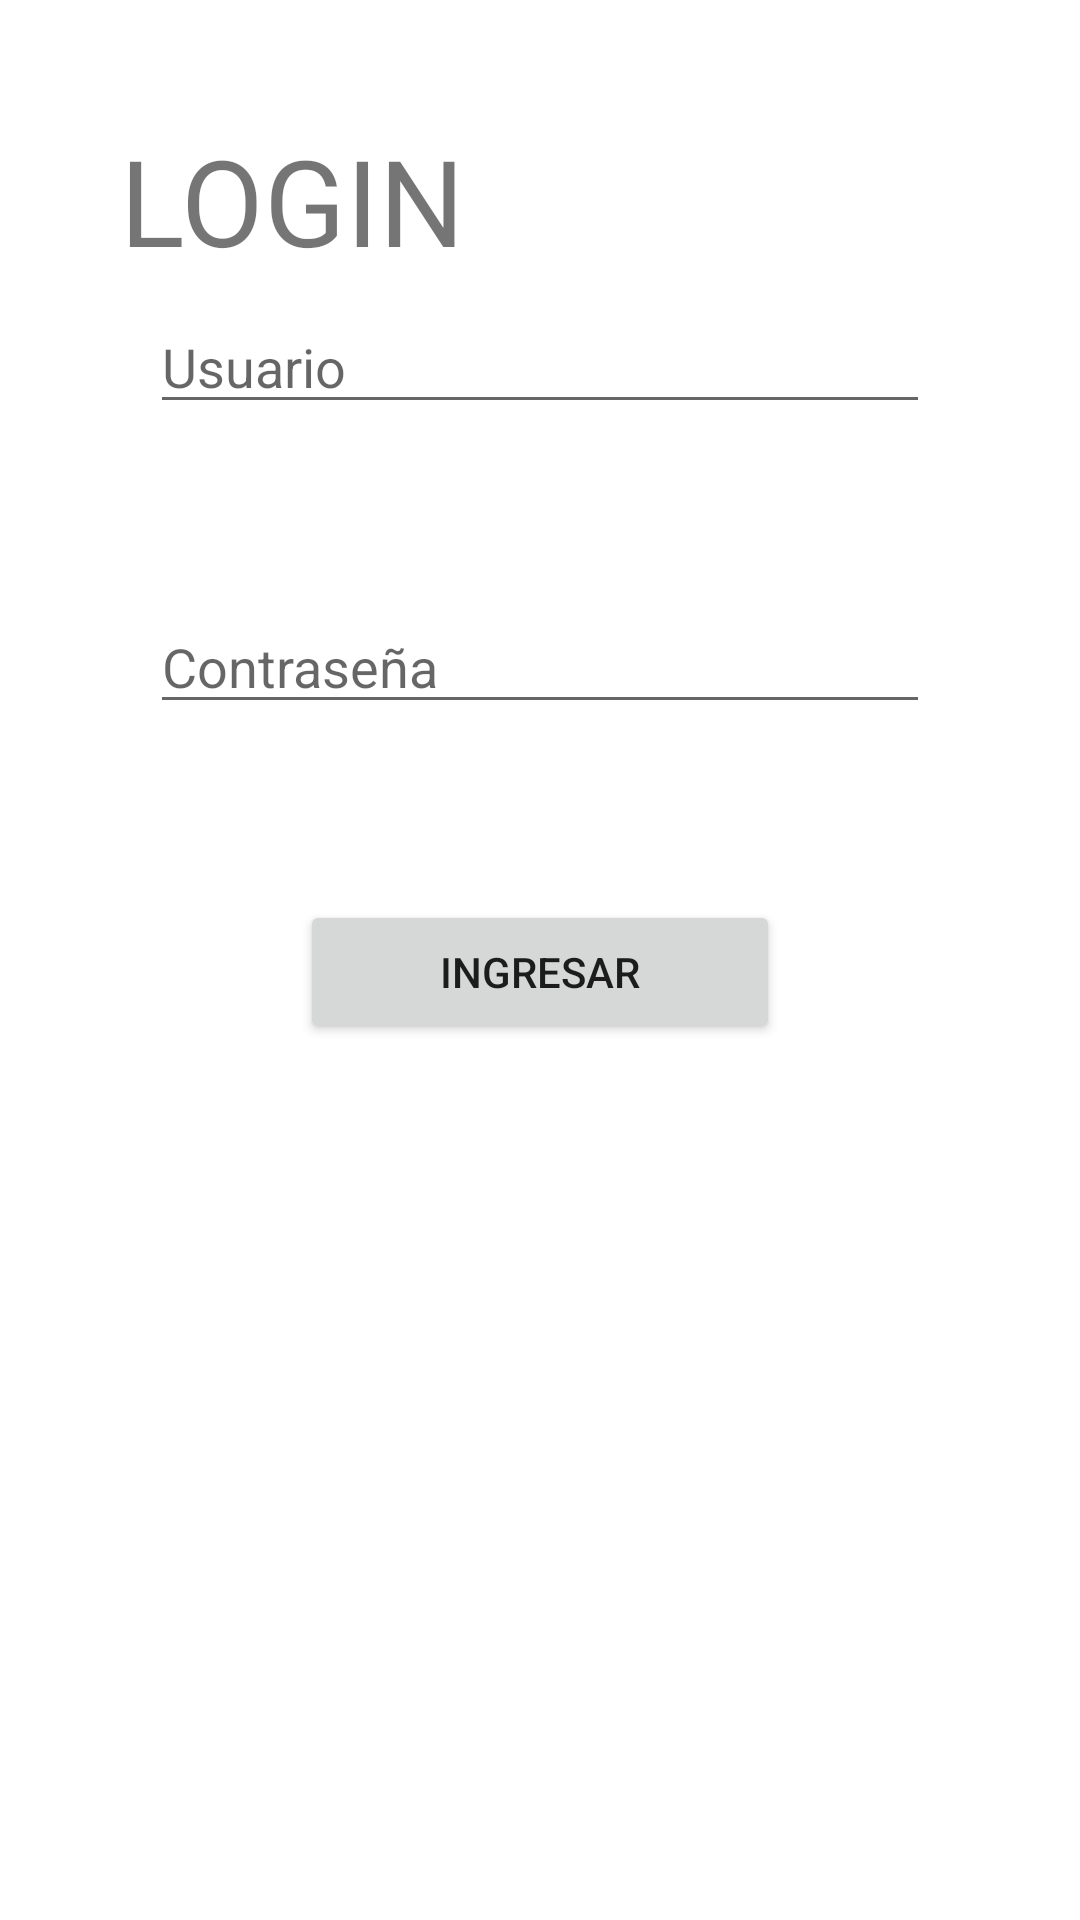

Android layout source for this screen:
<!-- AndroidManifest.xml: application theme Theme.Nav_Allan_Silva -->
<!-- res/layout/fragment_main.xml -->
<?xml version="1.0" encoding="utf-8"?>
<FrameLayout xmlns:android="http://schemas.android.com/apk/res/android"
    xmlns:app="http://schemas.android.com/apk/res-auto"
    xmlns:tools="http://schemas.android.com/tools"
    android:layout_width="match_parent"
    android:layout_height="match_parent"
    tools:context=".MainFragment">

 <TextView
     android:id="@+id/tvLogin"
     android:text="LOGIN"
     android:textSize="40dp"
     android:layout_width="match_parent"
     android:layout_height="wrap_content"
     android:layout_marginHorizontal="40dp"
     android:layout_marginTop="40dp"
     android:layout_marginRight="20dp"
     android:layout_marginLeft="20dp"

     />

    <EditText
        android:id="@+id/etUsuario"
        android:hint="Usuario"
        android:layout_width="match_parent"
        android:layout_height="wrap_content"
        android:layout_marginTop="100dp"
        android:layout_marginHorizontal="50dp"

        />

    <EditText
        android:id="@+id/etContraseña"
        android:hint="Contraseña"
        android:layout_width="match_parent"
        android:layout_height="wrap_content"
        android:layout_marginTop="200dp"
        android:layout_marginHorizontal="50dp"
        android:inputType="textPassword"

        />

    <Button
        android:id="@+id/btnIngresar"
        android:layout_width="match_parent"
        android:layout_height="wrap_content"
        android:layout_marginHorizontal="100dp"
        android:layout_marginTop="300dp"
        android:text="Ingresar"
        app:cornerRadius="20dp" />


</FrameLayout>
<!-- resources referenced by this layout -->
<resources>
  <style name="Theme.Nav_Allan_Silva" parent="Theme.MaterialComponents.DayNight.DarkActionBar">
          
          <item name="colorPrimary">@color/purple_500</item>
          <item name="colorPrimaryVariant">@color/purple_700</item>
          <item name="colorOnPrimary">@color/white</item>
          
          <item name="colorSecondary">@color/teal_200</item>
          <item name="colorSecondaryVariant">@color/teal_700</item>
          <item name="colorOnSecondary">@color/black</item>
          
          <item name="android:statusBarColor" tools:targetApi="l">?attr/colorPrimaryVariant</item>
          
      </style>
  <!-- not gathered from this repository: default colours our renderer supplied (Android Studio template values) -->
  <color name="purple_500">#FF6200EE</color>
  <color name="purple_700">#FF3700B3</color>
  <color name="teal_200">#FF03DAC5</color>
  <color name="teal_700">#FF018786</color>
  <color name="black">#FF000000</color>
  <color name="white">#FFFFFFFF</color>
</resources>
